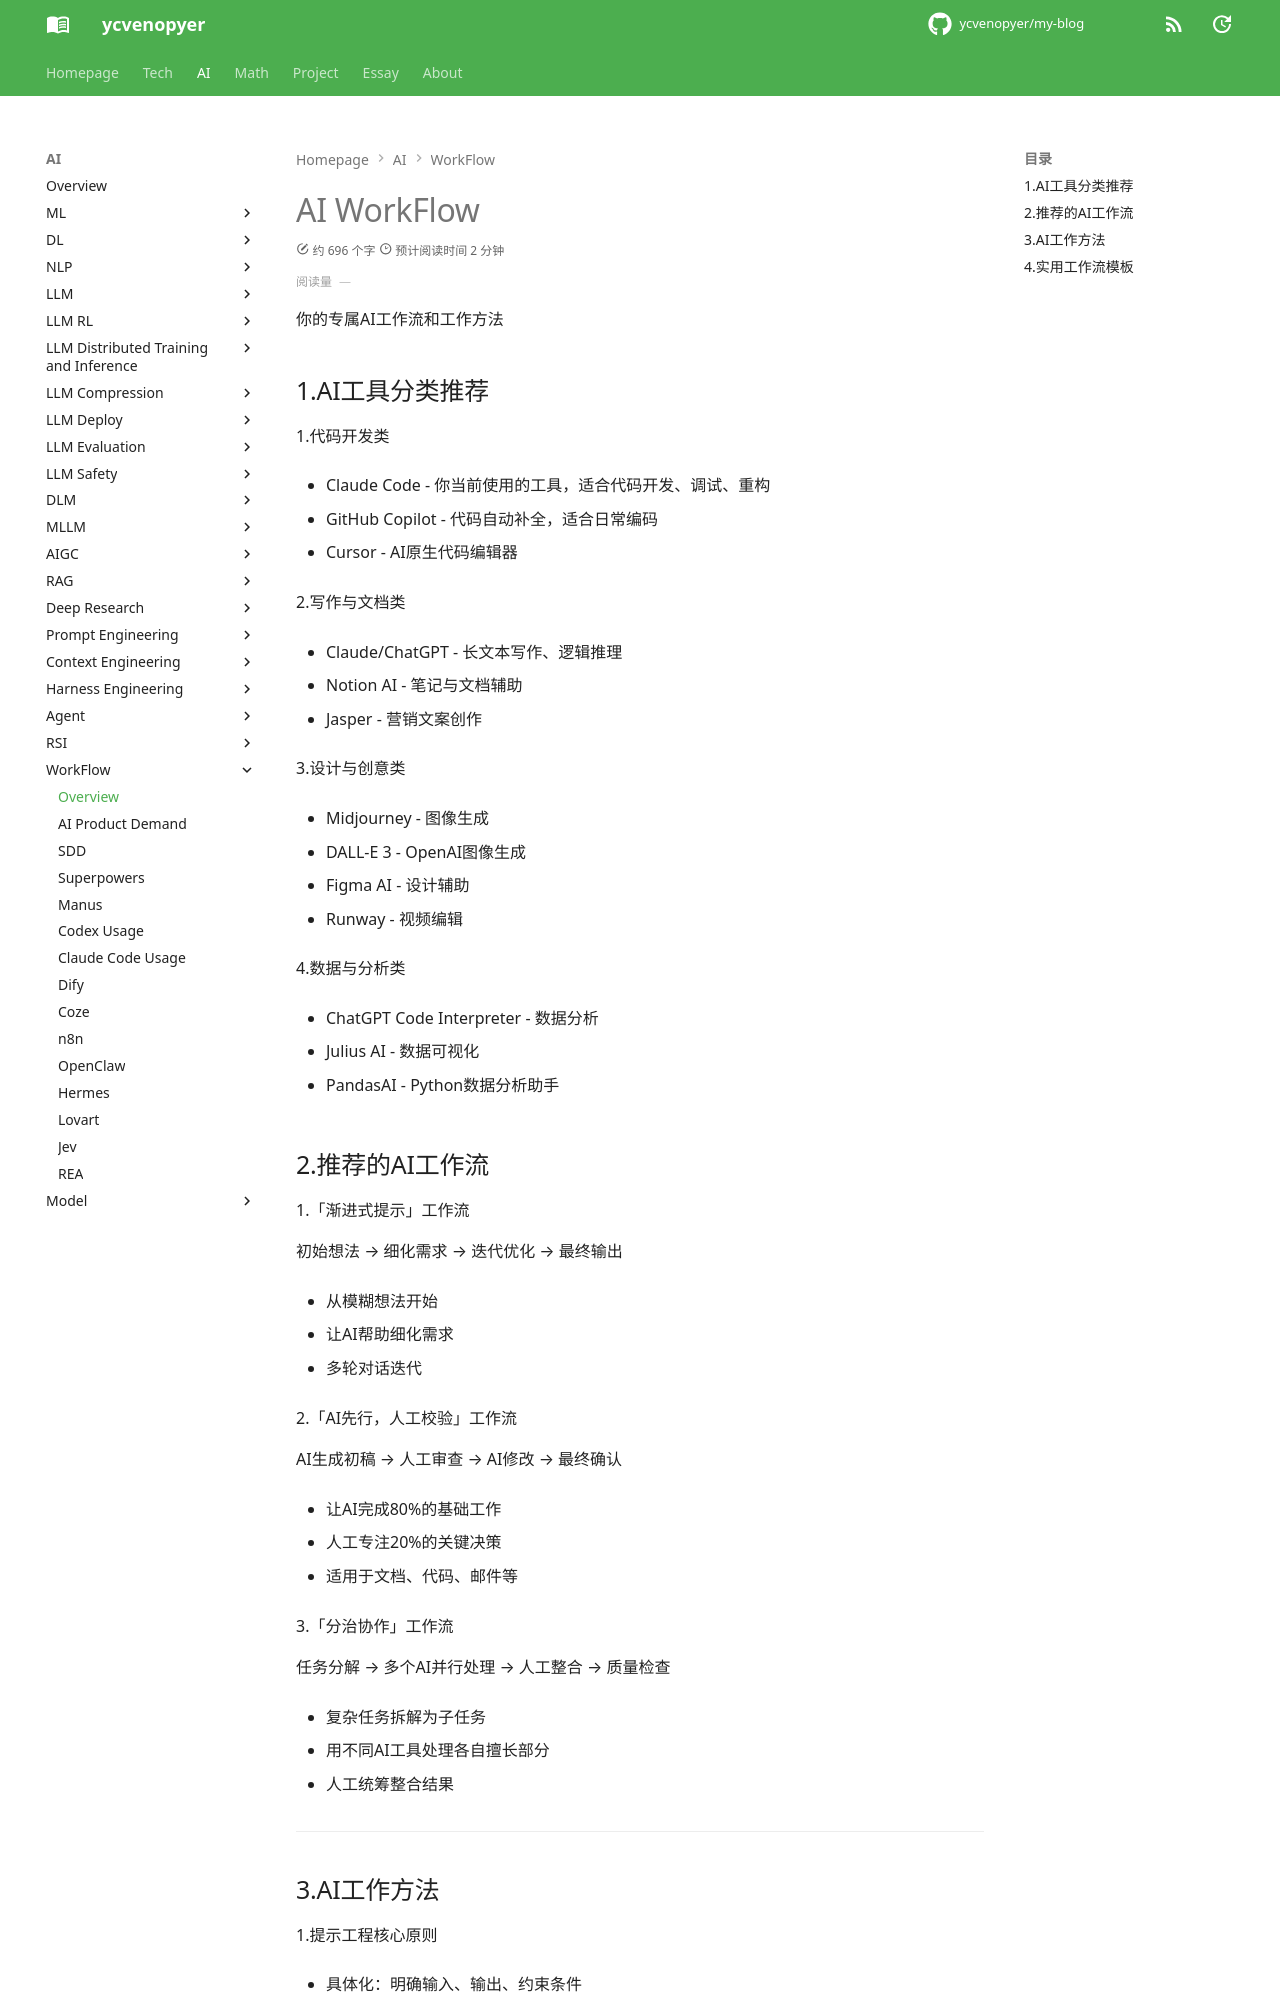

repository: ycvenopyer/my-blog · page: ai-note/workflow/index.html · generator: mkdocs

# AI WorkFlow

你的专属AI工作流和工作方法

## 1.AI工具分类推荐

1.代码开发类

- Claude Code - 你当前使用的工具，适合代码开发、调试、重构

- GitHub Copilot - 代码自动补全，适合日常编码

- Cursor - AI原生代码编辑器

2.写作与文档类

- Claude/ChatGPT - 长文本写作、逻辑推理

- Notion AI - 笔记与文档辅助

- Jasper - 营销文案创作

3.设计与创意类

- Midjourney - 图像生成

- DALL-E 3 - OpenAI图像生成

- Figma AI - 设计辅助

- Runway - 视频编辑

4.数据与分析类

- ChatGPT Code Interpreter - 数据分析

- Julius AI - 数据可视化

- PandasAI - Python数据分析助手


## 2.推荐的AI工作流

1.「渐进式提示」工作流

初始想法 → 细化需求 → 迭代优化 → 最终输出

- 从模糊想法开始

- 让AI帮助细化需求

- 多轮对话迭代

2.「AI先行，人工校验」工作流

AI生成初稿 → 人工审查 → AI修改 → 最终确认

- 让AI完成80%的基础工作

- 人工专注20%的关键决策

- 适用于文档、代码、邮件等

3.「分治协作」工作流

任务分解 → 多个AI并行处理 → 人工整合 → 质量检查

- 复杂任务拆解为子任务

- 用不同AI工具处理各自擅长部分

- 人工统筹整合结果

---
